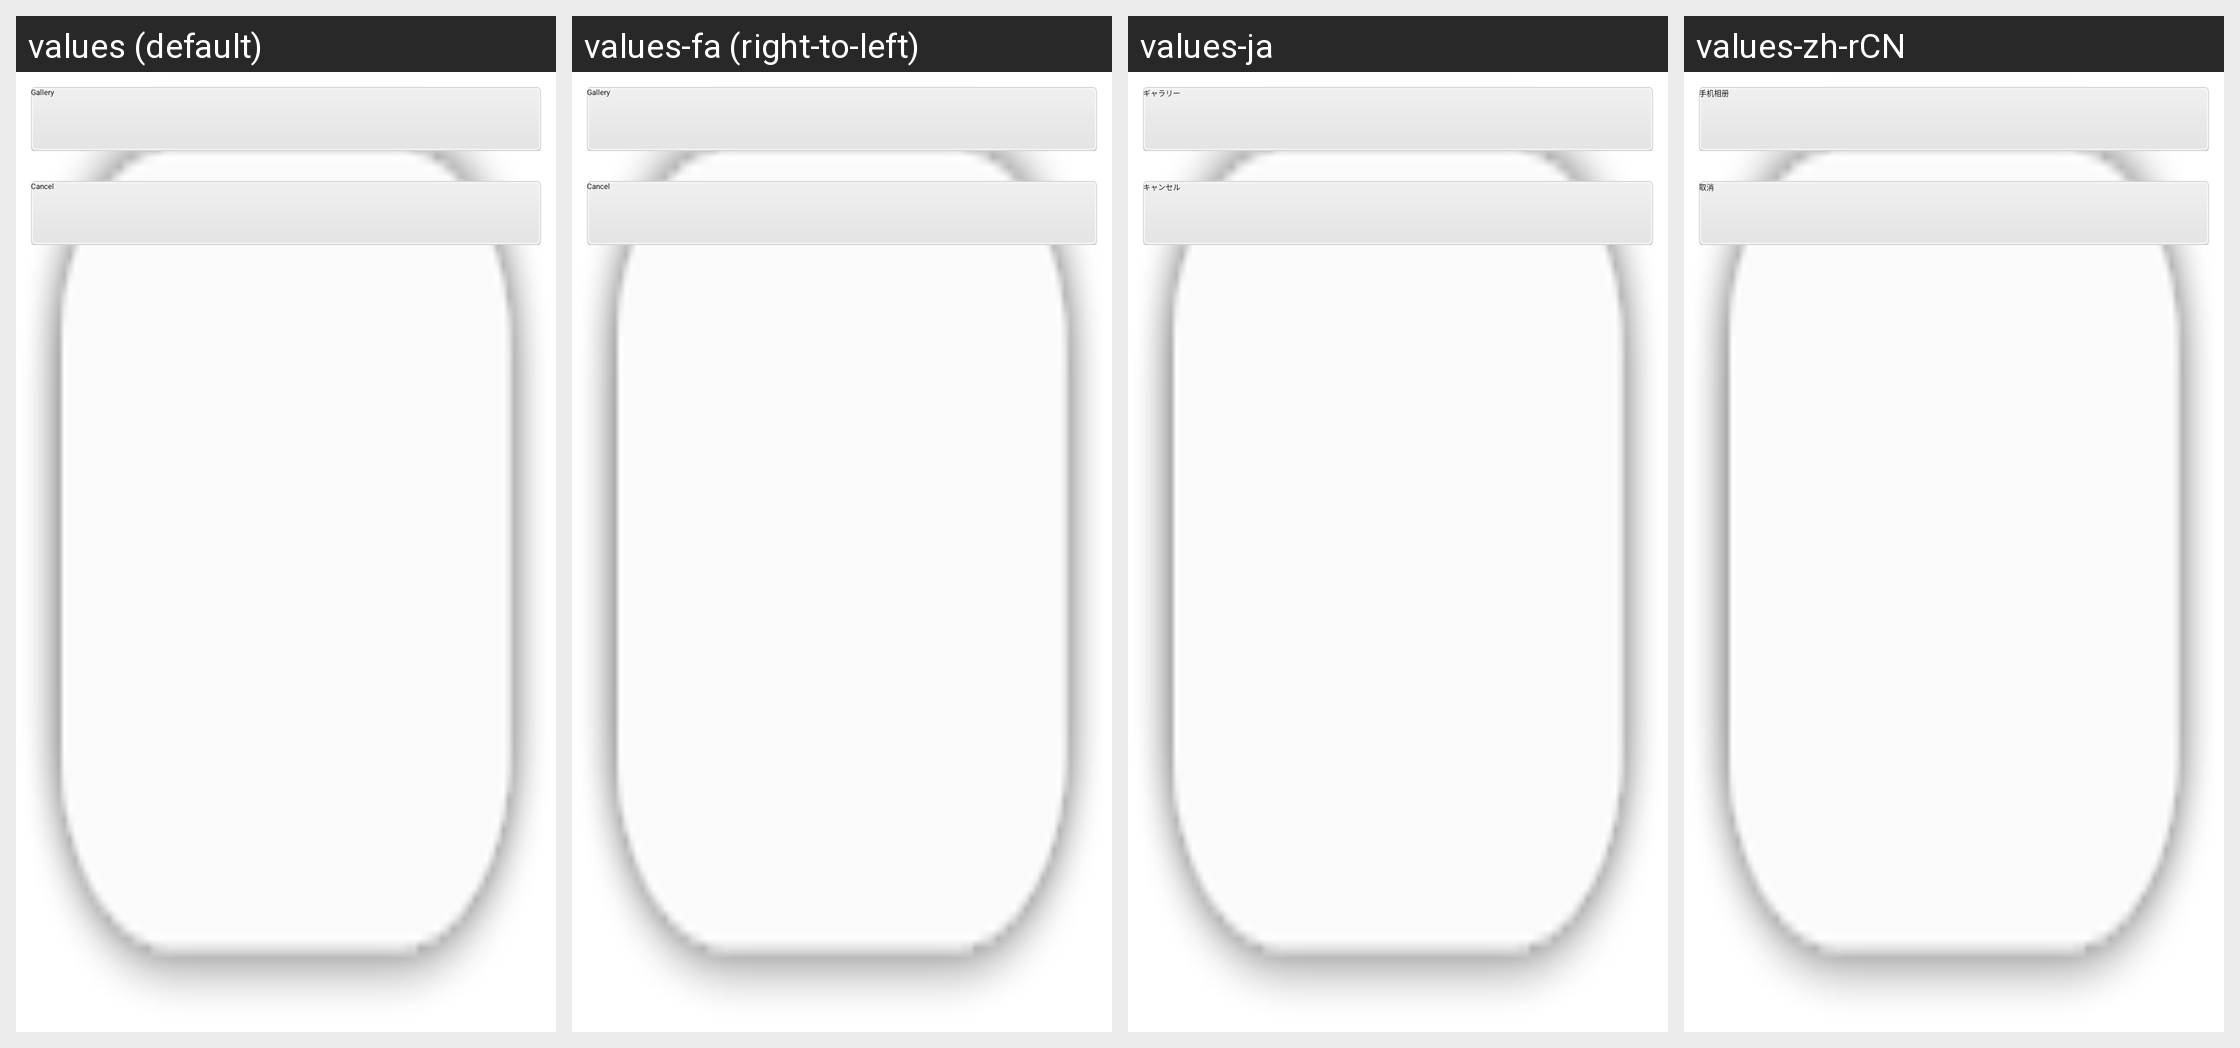

This grid shows one Android layout under several languages. Give, for every string resource on the screen, its name, the default text and each shown locale's text.
Android screen res/layout/insert_picture_dialog.xml rendered under 4 locales, left to right: values (default), values-fa (right-to-left), values-ja, values-zh-rCN. Device: Nexus 5 (rendered at 1080×1920; each locale shown at half size, 540×960, under a caption strip naming it); theme HiKamBaseTheme.
Other locales in the repository, not shown: values-af, values-am, values-ar, values-az, values-be, values-bg, values-bn, values-bs, values-ca, values-cs, values-da, values-de, values-de-rAT, values-de-rDE, values-de-rLI, values-el, values-en-rGB, values-es, values-es-rUS, values-et, values-eu, values-fi, values-fr, values-fr-rBE, values-fr-rCA, values-fr-rCH, values-gl, values-gu, values-hi, values-hr, values-hu, values-hy, values-in, values-is, values-it, values-it-rCH, values-iw, values-ka, values-kk, values-km, values-kn, values-ko, values-ky, values-lo, values-lt, values-lv, values-mk, values-ml, values-mn, values-mr, values-ms, values-my, values-nb, values-ne, values-nl, values-pa, values-pl, values-pt-rBR, values-pt-rPT, values-ro, values-ru, values-si, values-sk, values-sl, values-sq, values-sr, values-sv, values-sw, values-ta, values-te, values-th, values-tl, values-tr, values-uk, values-ur, values-uz, values-vi, values-zh-rHK, values-zh-rTW, values-zu.
Strings drawn on this screen, with the default value and each locale's value (text and hints the layout hard-codes, and strings that could not be matched under every locale, appear in the picture but are not listed):

gallery
  values: Gallery
  values-fa: Gallery  [not translated; the default value is used]
  values-ja: ギャラリー
  values-zh-rCN: 手机相册

cancel
  values: Cancel
  values-fa: Cancel  [not translated; the default value is used]
  values-ja: キャンセル
  values-zh-rCN: 取消
